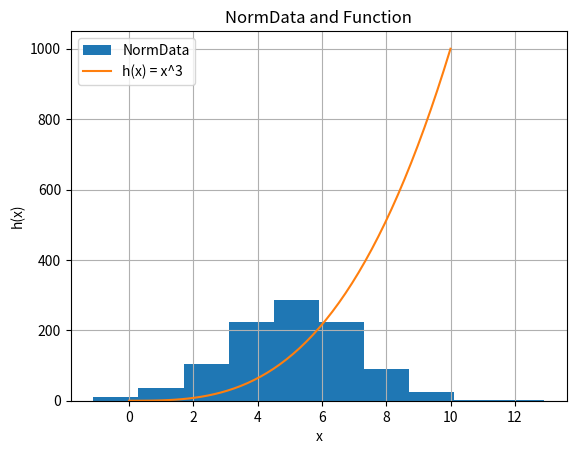

The script that saved this image:
# this program displays a histogram of a normal distribution
# and a plot of the function  h(x)=x3 

# ref: https://www.w3schools.com/python/matplotlib_intro.asp
#ref: https://www.geeksforgeeks.org/plotting-histogram-in-python-using-matplotlib/
# author Phumi Tshidi

import numpy as np
import matplotlib.pyplot as plt

np.random.seed(1)
data = np.random.normal(5.0, 2.0, 1000)
 # this will give us the array with 1000 values 

# Define the function h(x) = x^3
def h(x):
   return x ** 3

# Generate a range of x values
x = np.linspace(0, 10)

# Plot the histogram and function and save the figure.
plt.hist(data, label= 'NormData')
plt.plot(x, h(x), label = 'h(x) = x^3')
plt.title('NormData and Function')
plt.xlabel('x')
plt.ylabel('h(x)')
plt.grid("True")
plt.legend()
plt.savefig("Function.png")
plt.show()